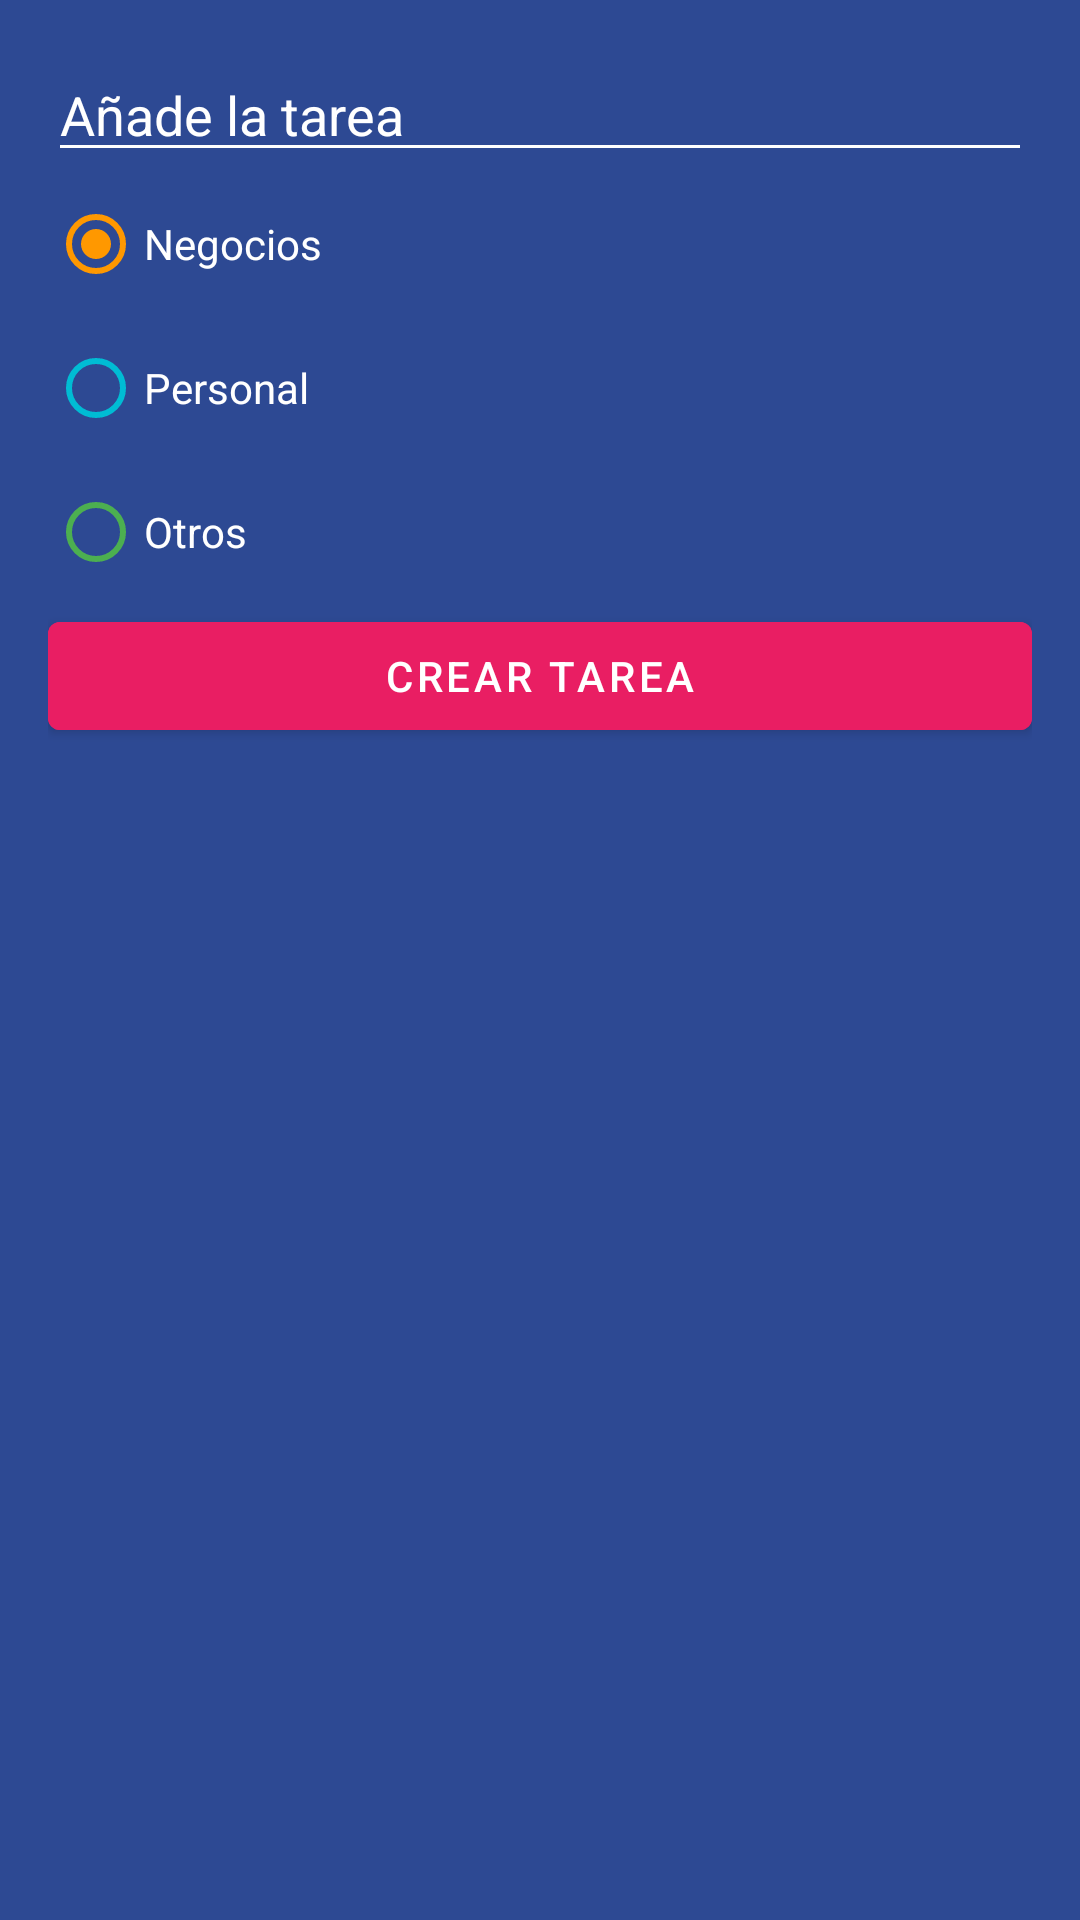

Here is an Android app screen rendered from its layout file. Give the layout XML and the strings, colors and styles it references.
<!-- AndroidManifest.xml: application theme Theme.MyApplication -->
<!-- res/layout/dialog_task.xml -->
<?xml version="1.0" encoding="utf-8"?>
<LinearLayout xmlns:android="http://schemas.android.com/apk/res/android"
    android:layout_width="250dp"
    android:layout_height="wrap_content"
    android:background="@color/todo_background_todo_app"
    android:orientation="vertical"
    android:padding="16dp">

    <EditText
        android:id="@+id/edTask"
        android:layout_width="match_parent"
        android:layout_height="wrap_content"
        android:backgroundTint="@color/white"
        android:hint="@string/dialog_add_task"
        android:textColor="@color/white"
        android:textColorHint="@color/white" />

    <RadioGroup
        android:id="@+id/rgCategories"
        android:layout_width="match_parent"
        android:layout_height="wrap_content">

        <RadioButton
            android:id="@+id/rbBusiness"
            android:layout_width="match_parent"
            android:layout_height="wrap_content"
            android:buttonTint="@color/todo_business_category"
            android:checked="true"
            android:text="@string/todo_dialog_category_business"
            android:textColor="@color/white" />

        <RadioButton
            android:id="@+id/rbPersonal"
            android:layout_width="match_parent"
            android:layout_height="wrap_content"
            android:buttonTint="@color/todo_personal_category"
            android:text="@string/todo_dialog_category_personal"
            android:textColor="@color/white" />

        <RadioButton
            android:id="@+id/rbOther"
            android:layout_width="match_parent"
            android:layout_height="wrap_content"
            android:buttonTint="@color/todo_other_category"
            android:text="@string/todo_dialog_category_other"
            android:textColor="@color/white" />

    </RadioGroup>

    <Button
        android:id="@+id/btnAddTask"
        android:layout_width="match_parent"
        android:layout_height="wrap_content"
        android:backgroundTint="@color/todo_accent"
        android:text="@string/todo_dialog_add_task_button"/>

</LinearLayout>
<!-- resources referenced by this layout -->
<resources>
  <color name="todo_accent">#E91E63</color>
  <color name="todo_background_todo_app">#FF2D4993</color>
  <color name="todo_business_category">#FF9800</color>
  <color name="todo_other_category">#4CAF50</color>
  <color name="todo_personal_category">#00BCD4</color>
  <color name="white">#FFFFFFFF</color>
  <string name="dialog_add_task">Añade la tarea</string>
  <string name="todo_dialog_add_task_button">CREAR TAREA</string>
  <string name="todo_dialog_category_business">Negocios</string>
  <string name="todo_dialog_category_other">Otros</string>
  <string name="todo_dialog_category_personal">Personal</string>
  <style name="Theme.MyApplication" parent="Theme.MaterialComponents.DayNight.DarkActionBar">
          
          <item name="colorPrimary">@color/purple_500</item>
          <item name="colorPrimaryVariant">@color/purple_700</item>
          <item name="colorOnPrimary">@color/white</item>
          
          <item name="colorSecondary">@color/teal_200</item>
          <item name="colorSecondaryVariant">@color/teal_700</item>
          <item name="colorOnSecondary">@color/black</item>
          
          <item name="android:statusBarColor">?attr/colorPrimaryVariant</item>
          
      </style>
  <color name="purple_500">#FF6200EE</color>
  <color name="purple_700">#FF3700B3</color>
  <color name="teal_200">#FF03DAC5</color>
  <color name="teal_700">#FF018786</color>
  <color name="black">#FF000000</color>
</resources>
